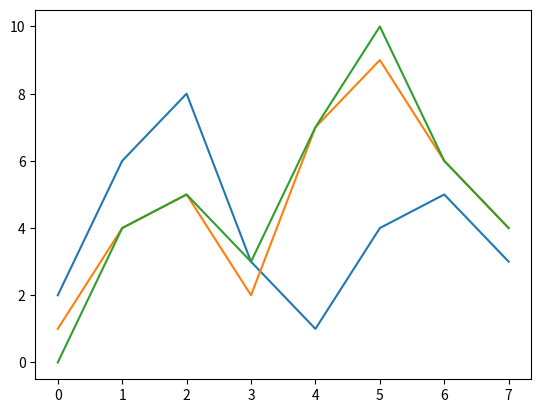

Python code for this plot:
import matplotlib.pyplot as plt
import numpy as np

# [redacted]

x = np.array([2,6,8,3,1,4,5,3])
y=np.array([1,4,5,2,7,9,6,4])
z=np.array([0,4,5,3,7,10,6,4])

plt.plot(x)
plt.plot(y)
plt.plot(z)

plt.show()